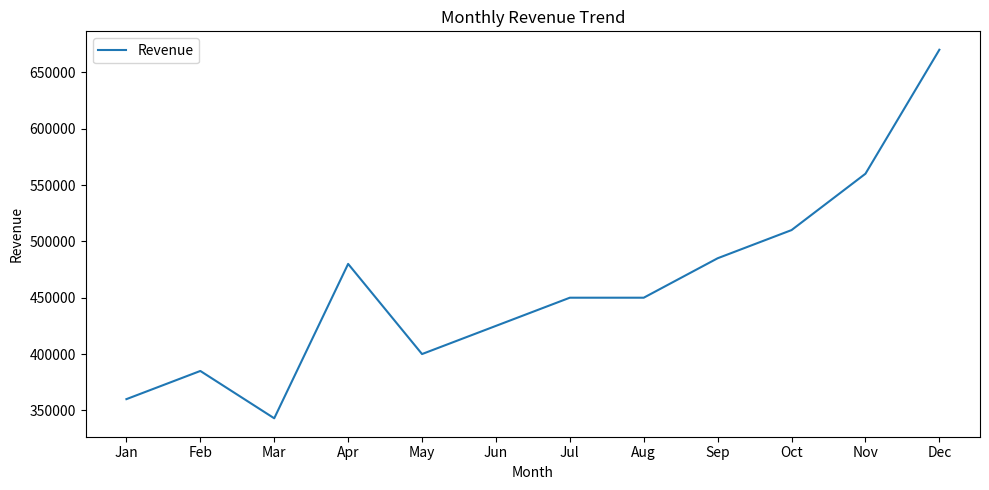
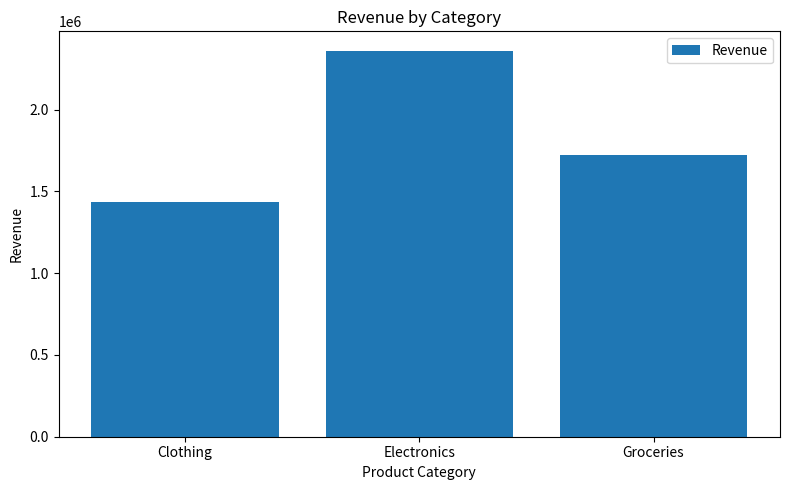
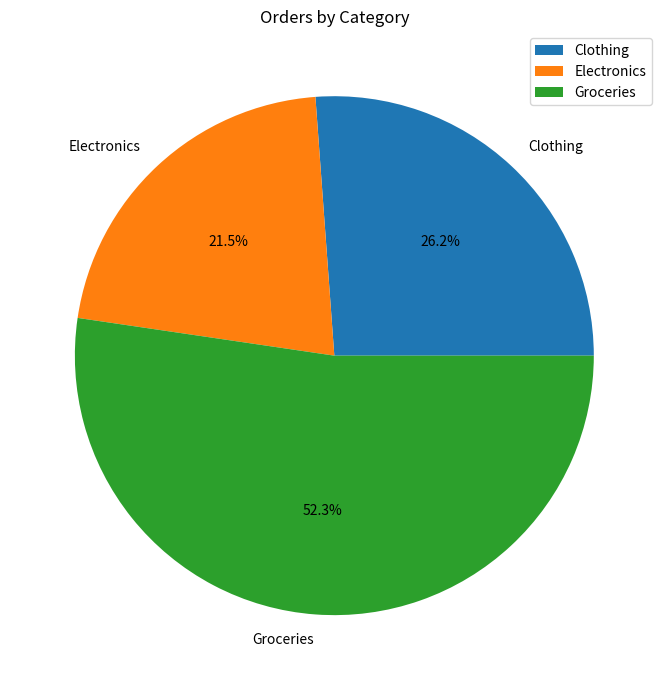
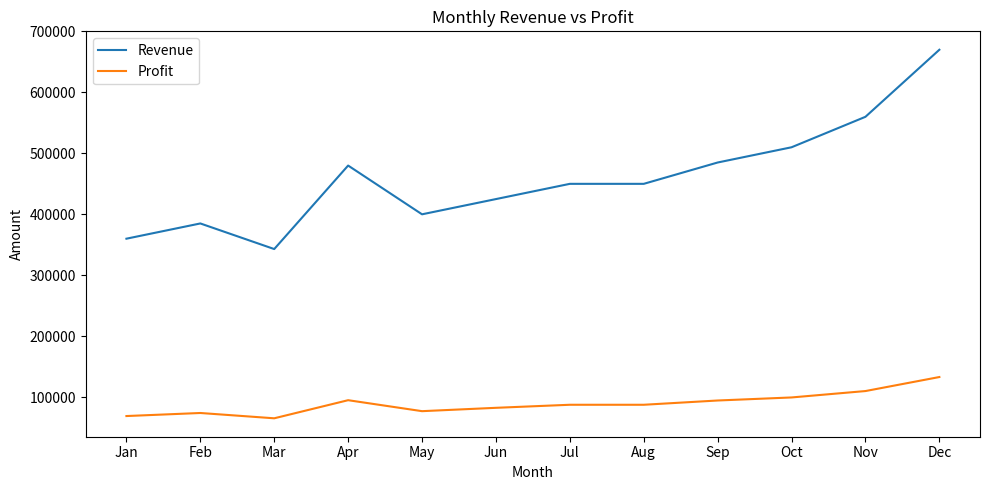

Reproduce these figures in Python, in order.
import matplotlib.pyplot as plt
import pandas as pd

data = {
    "Month": [
        "Jan", "Jan", "Jan",
        "Feb", "Feb", "Feb",
        "Mar", "Mar", "Mar",
        "Apr", "Apr", "Apr",
        "May", "May", "May",
        "Jun", "Jun", "Jun",
        "Jul", "Jul", "Jul",
        "Aug", "Aug", "Aug",
        "Sep", "Sep", "Sep",
        "Oct", "Oct", "Oct",
        "Nov", "Nov", "Nov",
        "Dec", "Dec", "Dec"
    ],
    "Product_Category": [
        "Electronics", "Clothing", "Groceries"
    ] * 12,
    "Revenue": [
        150000, 90000, 120000,
        165000, 95000, 125000,
        140000, 85000, 118000,
        190000, 140000, 150000,
        170000, 100000, 130000,
        180000, 110000, 135000,
        195000, 115000, 140000,
        185000, 120000, 145000,
        210000, 125000, 150000,
        225000, 130000, 155000,
        250000, 145000, 165000,
        300000, 180000, 190000
    ],
    "Orders": [
        150, 180, 400,
        165, 190, 420,
        140, 170, 390,
        190, 280, 500,
        170, 200, 430,
        180, 220, 450,
        195, 230, 470,
        185, 240, 480,
        210, 250, 500,
        225, 260, 520,
        250, 290, 550,
        300, 360, 630
    ],
    "Profit": [
        30000, 27000, 12000,
        33000, 28500, 12500,
        28000, 25500, 11800,
        38000, 42000, 15000,
        34000, 30000, 13000,
        36000, 33000, 13500,
        39000, 34500, 14000,
        37000, 36000, 14500,
        42000, 37500, 15000,
        45000, 39000, 15500,
        50000, 43500, 16500,
        60000, 54000, 19000
    ]
}

df = pd.DataFrame(data)
print(df.shape)

monthly_revenue = df.groupby("Month", sort=False)["Revenue"].sum()
print(monthly_revenue)

plt.figure(figsize=(10,5))
plt.plot(monthly_revenue.index, monthly_revenue.values , label = "Revenue")
plt.title("Monthly Revenue Trend")
plt.xlabel("Month")
plt.ylabel("Revenue")
plt.legend()
plt.tight_layout()
plt.show()


category_revenue = df.groupby("Product_Category")["Revenue"].sum()
print(category_revenue)

plt.figure(figsize=(8,5))
plt.bar(category_revenue.index, category_revenue.values, label="Revenue")
plt.title("Revenue by Category")
plt.xlabel("Product Category")
plt.ylabel("Revenue")
plt.legend()
plt.tight_layout()
plt.show()


category_orders = df.groupby("Product_Category")["Orders"].sum()
print(category_orders)

plt.figure(figsize=(7,7))
plt.pie(category_orders.values, labels = category_orders.index, autopct="%1.1f%%")
plt.title("Orders by Category")
plt.legend()
plt.tight_layout()
plt.show()


highest_revenue_month = monthly_revenue.idxmax()
print(monthly_revenue.loc[highest_revenue_month])
print(highest_revenue_month)

lowest_revenue_month = monthly_revenue.idxmin()
print(monthly_revenue.loc[lowest_revenue_month])
print(lowest_revenue_month)

category_profit = df.groupby("Product_Category")["Profit"].sum()
most_profitable_category = category_profit.idxmax()
print(category_profit)
print(category_profit.loc[most_profitable_category])
print(most_profitable_category)

highest_orders_category = category_orders.idxmax()
print(category_orders.loc[highest_orders_category])
print(highest_orders_category)

monthly_profit = df.groupby("Month", sort=False)["Profit"].sum()
print(monthly_profit)


plt.figure(figsize=(10,5))
plt.plot(monthly_revenue.index, monthly_revenue.values, label = "Revenue")
plt.plot(monthly_profit.index, monthly_profit.values, label = "Profit")
plt.title("Monthly Revenue vs Profit")
plt.xlabel("Month")
plt.ylabel("Amount")
plt.legend()
plt.tight_layout()
plt.show()
